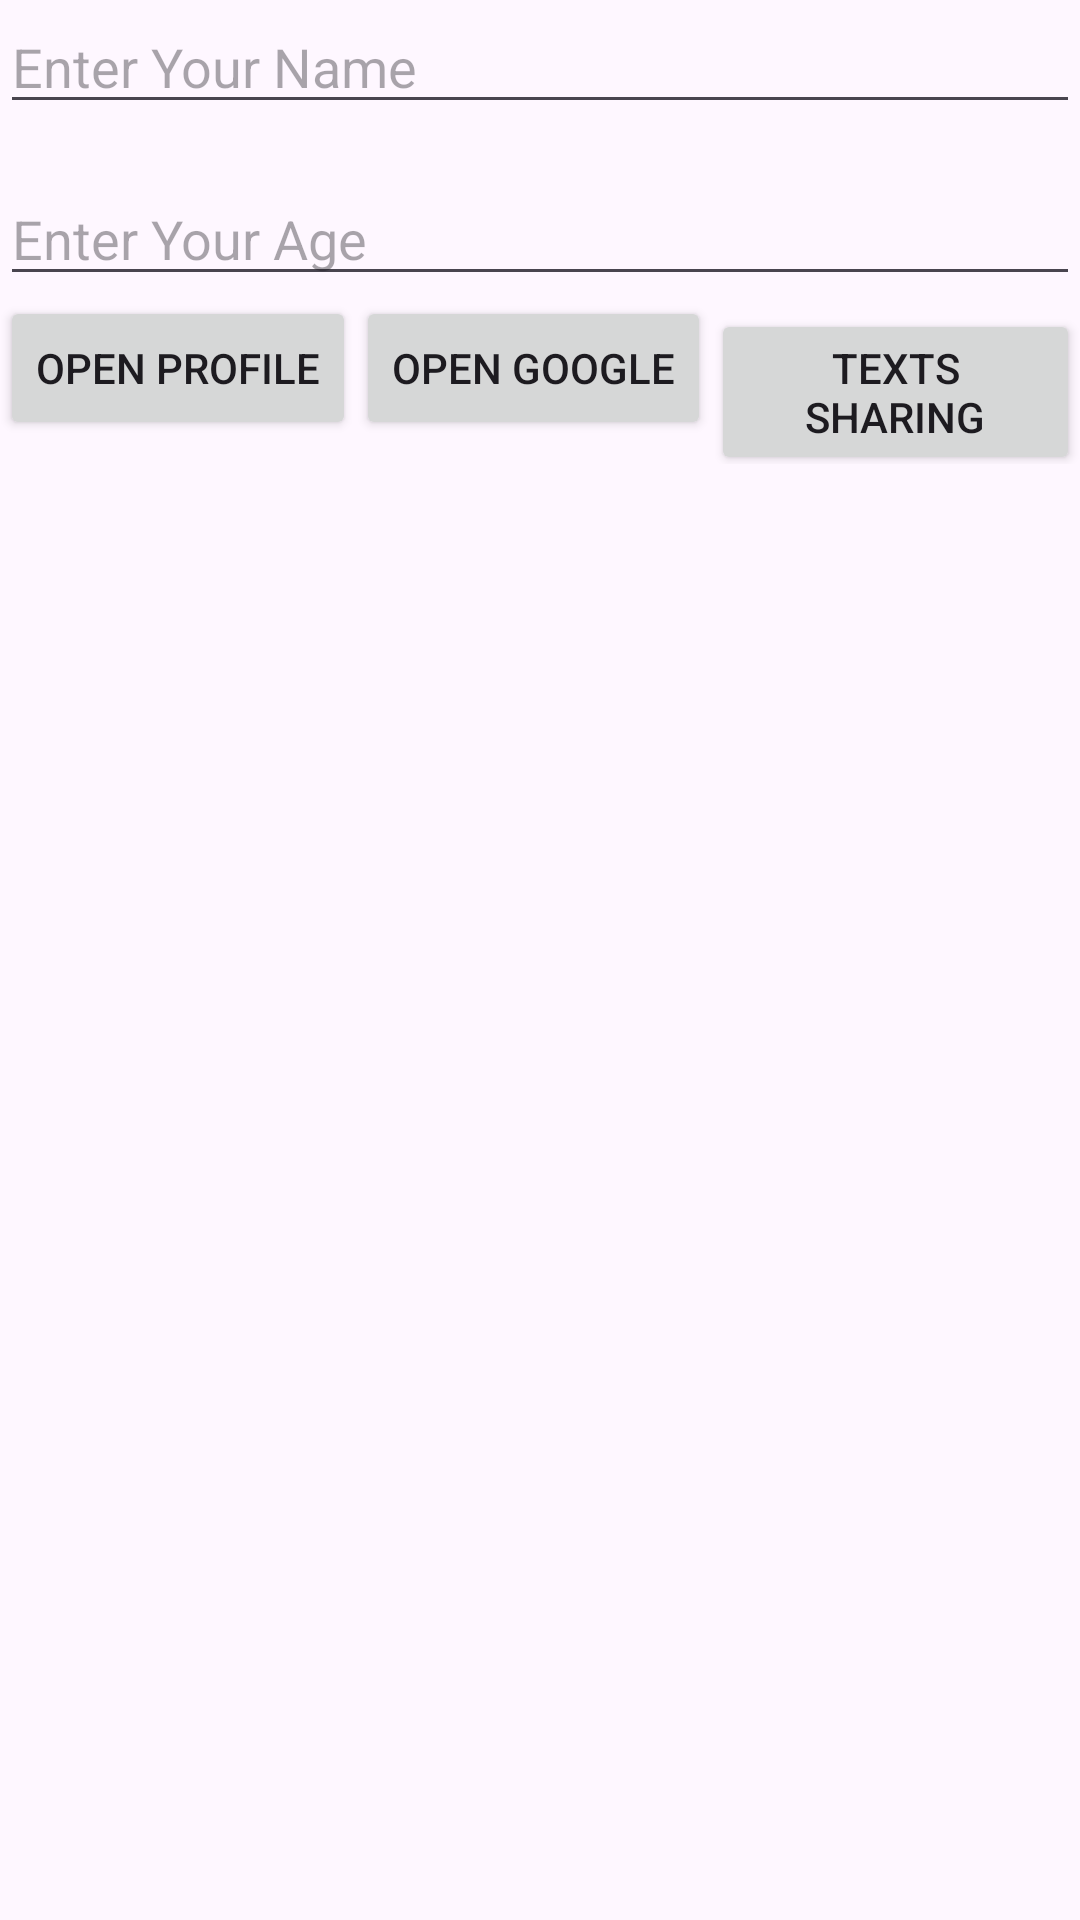

This screen was rendered from an Android layout file. Write that file and the resources it references.
<!-- AndroidManifest.xml: application theme Theme.LAB2_LDL_S76260 -->
<!-- res/layout/activity_main.xml -->
<?xml version="1.0" encoding="utf-8"?>
<LinearLayout
    xmlns:android="http://schemas.android.com/apk/res/android"
    xmlns:app="http://schemas.android.com/apk/res-auto"
    xmlns:tools="http://schemas.android.com/tools"
    android:id="@+id/main"
    android:orientation="vertical"
    android:layout_width="match_parent"
    android:layout_height="match_parent"
    tools:context=".MainActivity">

    <EditText
        android:layout_width="match_parent"
        android:layout_height="wrap_content"
        android:id="@+id/editName"
        android:hint="@string/Hint_name"
        android:inputType="textPersonName"
        android:layout_marginBottom="16dp"
/>

    <EditText
        android:id="@+id/editAge"
        android:layout_width="match_parent"
        android:layout_height="wrap_content"
        android:hint="@string/Hint_age"
        android:inputType="number" />

    <LinearLayout
        android:layout_width="match_parent"
        android:layout_height="wrap_content"
        android:orientation="horizontal">

        <Button
            android:layout_width="wrap_content"
            android:layout_height="wrap_content"
            android:id="@+id/btnProfile"
            android:text="@string/btn_profile"
            android:layout_marginBottom="8dp"/>
        <Button
            android:layout_width="wrap_content"
            android:layout_height="wrap_content"
            android:id="@+id/btnGoogle"
            android:text="@string/btn_web"/>

        <Button
            android:id="@+id/btnShare"
            android:layout_width="match_parent"
            android:layout_height="wrap_content"
            android:text="@string/btn_sharing" />


    </LinearLayout>


</LinearLayout>
<!-- resources referenced by this layout -->
<resources>
  <string name="Hint_age">Enter Your Age</string>
  <string name="Hint_name">Enter Your Name</string>
  <string name="btn_profile">Open Profile</string>
  <string name="btn_sharing">Texts Sharing</string>
  <string name="btn_web">Open Google</string>
  <style name="Theme.LAB2_LDL_S76260" parent="Base.Theme.LAB2_LDL_S76260" />
  <style name="Base.Theme.LAB2_LDL_S76260" parent="Theme.Material3.DayNight.NoActionBar">
          
          
      </style>
</resources>
